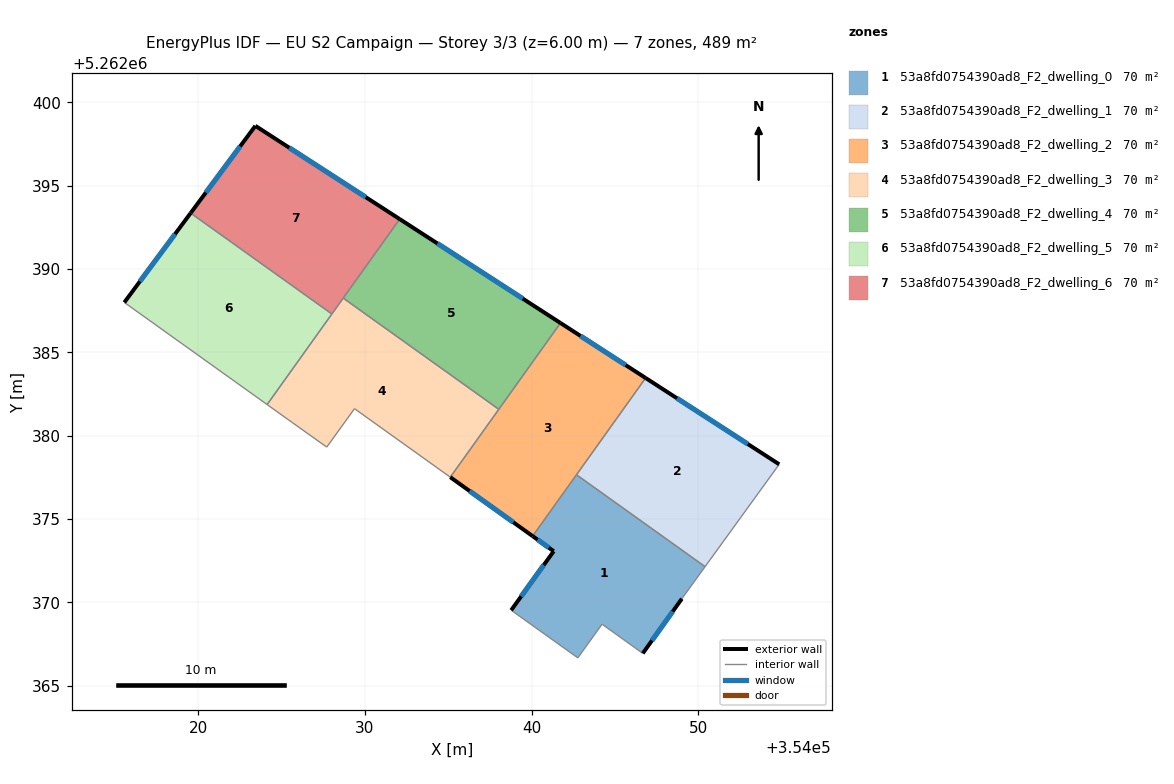
=== STOREY PLAN SPEC (per zone: floor XY polygon, exterior-wall plan segments, windows/doors) ===
zone 1: 53a8fd0754390ad8_F2_dwelling_0  (69.9 m²)
  floor: (354050.40, 5262372.15) (354049.01, 5262370.23) (354046.67, 5262366.95) (354044.22, 5262368.70) (354042.77, 5262366.68) (354038.78, 5262369.54) (354041.33, 5262373.08) (354040.06, 5262373.98) (354042.69, 5262377.66)
  exterior wall: (354041.33, 5262373.08) – (354038.78, 5262369.54)  [4.4 m]
    window: (354040.73, 5262372.24) – (354039.37, 5262370.37)  [3.7 m²]
  exterior wall: (354040.06, 5262373.98) – (354041.33, 5262373.08)  [1.6 m]
    window: (354040.36, 5262373.77) – (354041.03, 5262373.29)  [1.3 m²]
  exterior wall: (354046.67, 5262366.95) – (354049.01, 5262370.23)  [4.0 m]
    window: (354047.22, 5262367.72) – (354048.46, 5262369.46)  [3.4 m²]
  interior walls: 6
zone 2: 53a8fd0754390ad8_F2_dwelling_1  (69.9 m²)
  floor: (354054.85, 5262378.29) (354050.40, 5262372.15) (354042.69, 5262377.66) (354046.84, 5262383.46)
  exterior wall: (354054.85, 5262378.29) – (354046.84, 5262383.46)  [9.5 m]
    window: (354052.97, 5262379.50) – (354048.72, 5262382.25)  [8.0 m²]
  interior walls: 3
zone 3: 53a8fd0754390ad8_F2_dwelling_2  (69.9 m²)
  floor: (354046.84, 5262383.46) (354040.06, 5262373.98) (354035.12, 5262377.51) (354041.73, 5262386.76)
  exterior wall: (354046.84, 5262383.46) – (354041.73, 5262386.76)  [6.1 m]
    window: (354045.64, 5262384.24) – (354042.93, 5262385.99)  [5.1 m²]
  exterior wall: (354035.12, 5262377.51) – (354040.06, 5262373.98)  [6.1 m]
    window: (354036.28, 5262376.69) – (354038.90, 5262374.81)  [5.1 m²]
  interior walls: 4
zone 4: 53a8fd0754390ad8_F2_dwelling_3  (69.9 m²)
  floor: (354038.03, 5262381.59) (354035.12, 5262377.51) (354029.38, 5262381.62) (354027.72, 5262379.32) (354025.64, 5262380.79) (354024.14, 5262381.87) (354028.70, 5262388.25)
  interior walls: 8
zone 5: 53a8fd0754390ad8_F2_dwelling_4  (69.9 m²)
  floor: (354041.73, 5262386.76) (354038.03, 5262381.59) (354028.70, 5262388.25) (354032.09, 5262393.00)
  exterior wall: (354041.73, 5262386.76) – (354032.09, 5262393.00)  [11.5 m]
    window: (354039.47, 5262388.23) – (354034.35, 5262391.53)  [9.7 m²]
  interior walls: 3
zone 6: 53a8fd0754390ad8_F2_dwelling_5  (69.9 m²)
  floor: (354028.02, 5262387.30) (354024.14, 5262381.87) (354015.57, 5262388.00) (354019.55, 5262393.36)
  exterior wall: (354019.55, 5262393.36) – (354015.57, 5262388.00)  [6.7 m]
    window: (354018.62, 5262392.10) – (354016.51, 5262389.25)  [5.6 m²]
  interior walls: 3
zone 7: 53a8fd0754390ad8_F2_dwelling_6  (69.9 m²)
  floor: (354032.09, 5262393.00) (354028.02, 5262387.30) (354019.55, 5262393.36) (354023.43, 5262398.59)
  exterior wall: (354023.43, 5262398.59) – (354019.55, 5262393.36)  [6.5 m]
    window: (354022.52, 5262397.36) – (354020.46, 5262394.58)  [5.5 m²]
  exterior wall: (354032.09, 5262393.00) – (354023.43, 5262398.59)  [10.3 m]
    window: (354030.06, 5262394.31) – (354025.47, 5262397.27)  [8.7 m²]
  interior walls: 3

=== DERIVED (storey summary) ===
Building: EU S2 Campaign
Storey: 3 of 3  (floor level z = 6.00 m)
Storey gross floor area: 489.3 m²
Zones on this storey: 7
  - 53a8fd0754390ad8_F2_dwelling_0: floor 69.9 m²; exterior wall 9.9 m (29.8 m²); 3 window(s) 8.4 m²; WWR 28.1%
  - 53a8fd0754390ad8_F2_dwelling_1: floor 69.9 m²; exterior wall 9.5 m (28.6 m²); 1 window(s) 8.0 m²; WWR 28.1%
  - 53a8fd0754390ad8_F2_dwelling_2: floor 69.9 m²; exterior wall 12.2 m (36.5 m²); 2 window(s) 10.3 m²; WWR 28.1%
  - 53a8fd0754390ad8_F2_dwelling_3: floor 69.9 m²
  - 53a8fd0754390ad8_F2_dwelling_4: floor 69.9 m²; exterior wall 11.5 m (34.4 m²); 1 window(s) 9.7 m²; WWR 28.1%
  - 53a8fd0754390ad8_F2_dwelling_5: floor 69.9 m²; exterior wall 6.7 m (20.0 m²); 1 window(s) 5.6 m²; WWR 28.1%
  - 53a8fd0754390ad8_F2_dwelling_6: floor 69.9 m²; exterior wall 16.8 m (50.5 m²); 2 window(s) 14.2 m²; WWR 28.1%
Zone adjacency (shared interzone walls):
  - 53a8fd0754390ad8_F2_dwelling_0 ↔ 53a8fd0754390ad8_F2_dwelling_1
  - 53a8fd0754390ad8_F2_dwelling_0 ↔ 53a8fd0754390ad8_F2_dwelling_2
  - 53a8fd0754390ad8_F2_dwelling_1 ↔ 53a8fd0754390ad8_F2_dwelling_2
  - 53a8fd0754390ad8_F2_dwelling_2 ↔ 53a8fd0754390ad8_F2_dwelling_3
  - 53a8fd0754390ad8_F2_dwelling_2 ↔ 53a8fd0754390ad8_F2_dwelling_4
  - 53a8fd0754390ad8_F2_dwelling_3 ↔ 53a8fd0754390ad8_F2_dwelling_4
  - 53a8fd0754390ad8_F2_dwelling_3 ↔ 53a8fd0754390ad8_F2_dwelling_5
  - 53a8fd0754390ad8_F2_dwelling_3 ↔ 53a8fd0754390ad8_F2_dwelling_6
  - 53a8fd0754390ad8_F2_dwelling_4 ↔ 53a8fd0754390ad8_F2_dwelling_6
  - 53a8fd0754390ad8_F2_dwelling_5 ↔ 53a8fd0754390ad8_F2_dwelling_6